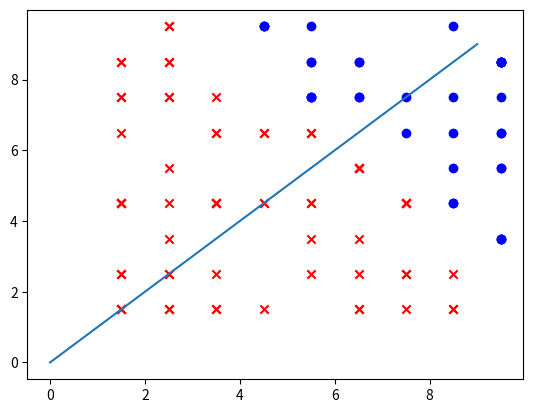

The matplotlib source for this figure:
import random

import numpy as np
from matplotlib import pyplot as plt


def generate_data(no_points):
    X = np.zeros(shape=(no_points, 2))
    Y = np.zeros(shape=no_points)
    for ii in range(no_points):
        X[ii][0] = random.randint(1, 9) + 0.5
        X[ii][1] = random.randint(1, 9) + 0.5
        Y[ii] = 1 if X[ii][0] + X[ii][1] >= 13 else -1
    return X, Y


X, Y = generate_data(100)
pos, neg = X[Y == 1, :], X[Y == -1, :]

plt.scatter(pos[:, 0], pos[:, 1], marker='o', c='blue')
plt.scatter(neg[:, 0], neg[:, 1], marker='x', c='red')

plt.plot(np.arange(10), np.arange(10))
plt.show()
